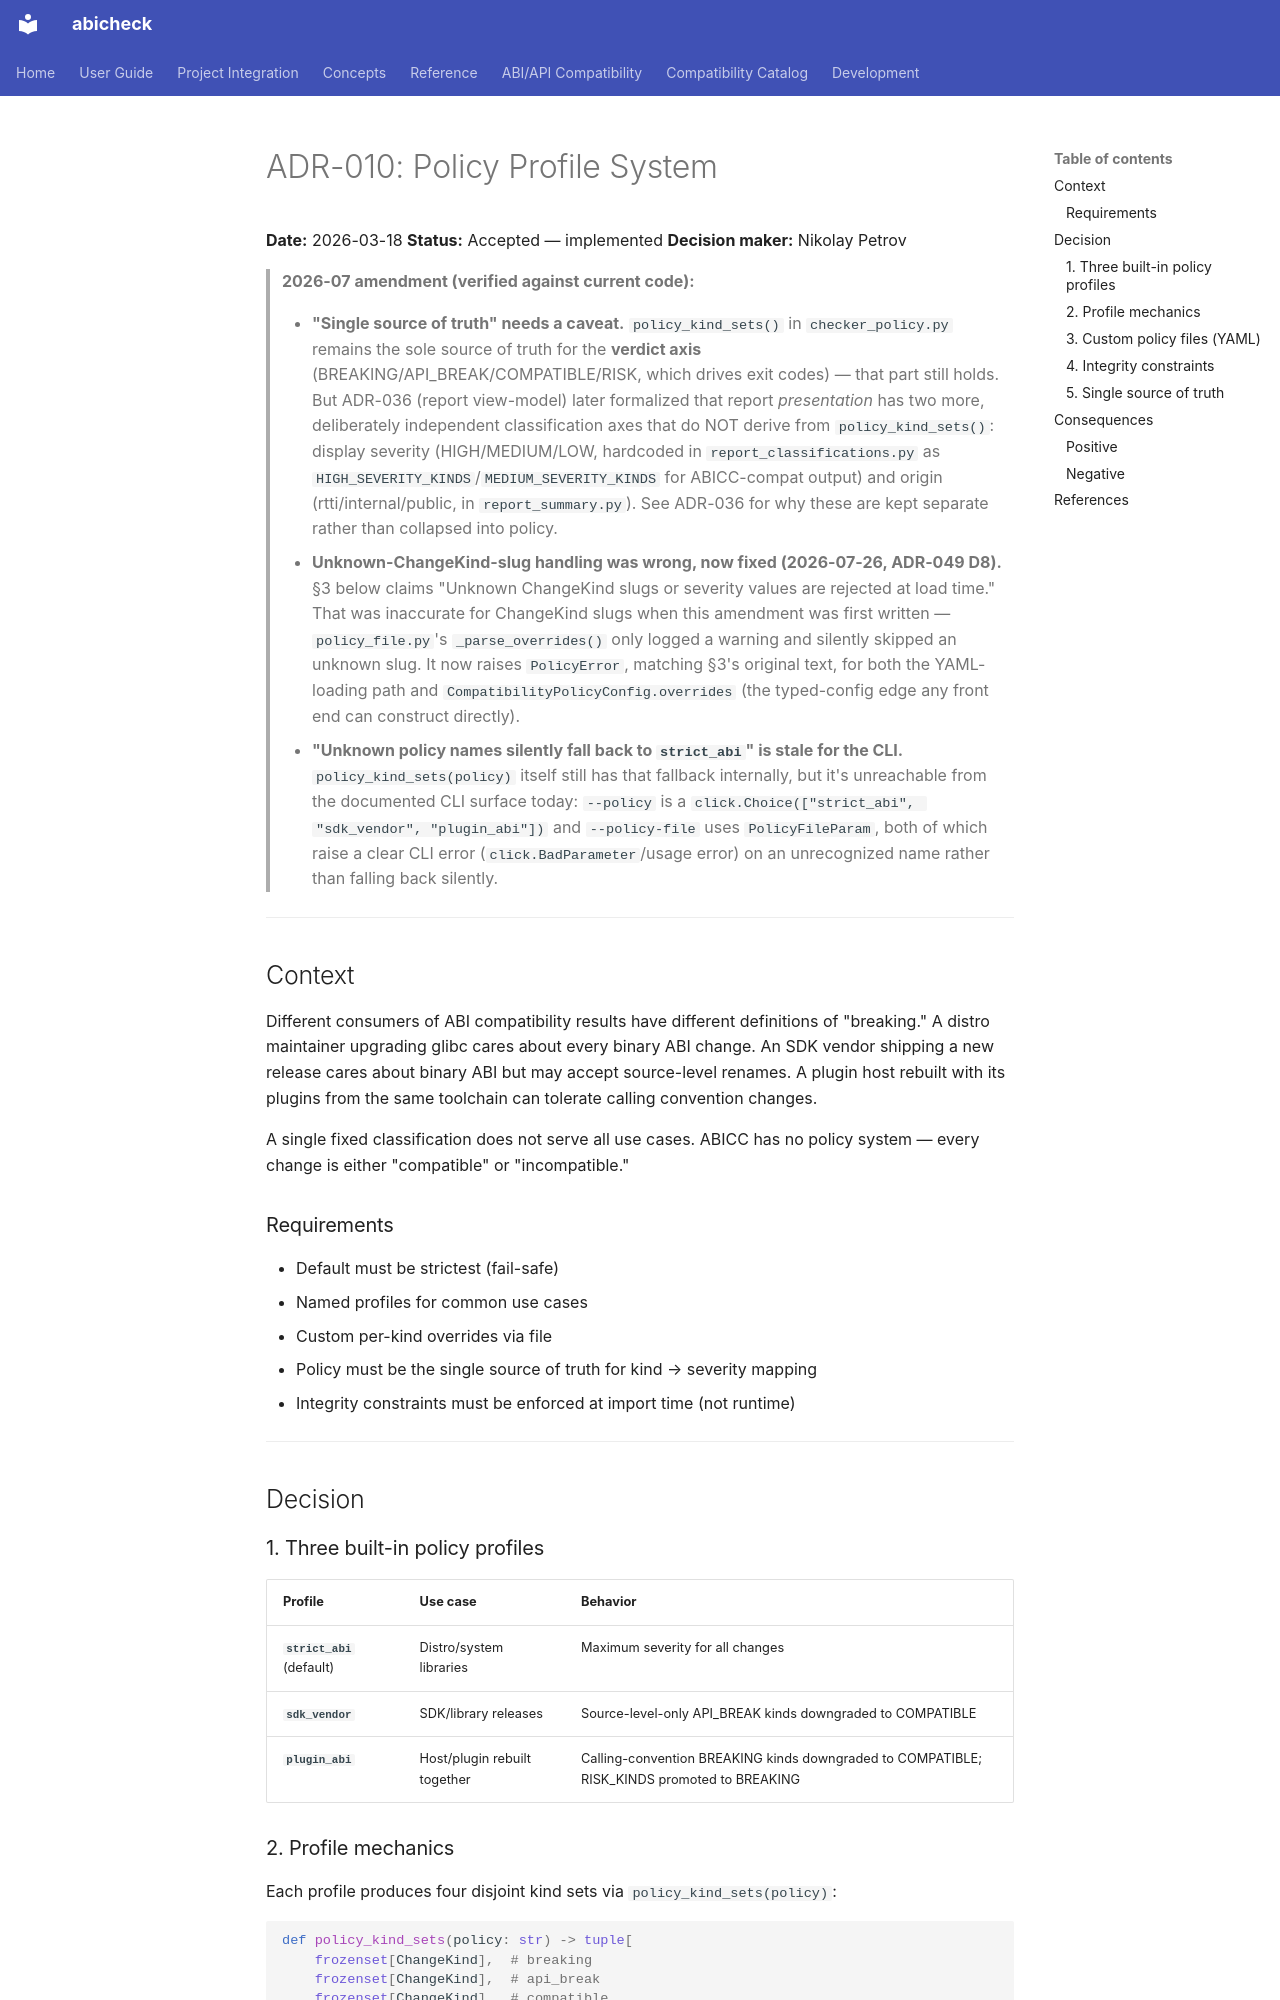

repository: abicheck/abicheck · page: contribute/adr/010-policy-profile-system/index.html · generator: mkdocs

# ADR-010: Policy Profile System

**Date:** 2026-03-18
**Status:** Accepted — implemented
**Decision maker:** Nikolay Petrov

> **2026-07 amendment (verified against current code):**
>
> - **"Single source of truth" needs a caveat.** `policy_kind_sets()` in
>   `checker_policy.py` remains the sole source of truth for the **verdict
>   axis** (BREAKING/API_BREAK/COMPATIBLE/RISK, which drives exit codes) — that
>   part still holds. But ADR-036 (report view-model) later formalized that
>   report *presentation* has two more, deliberately independent classification
>   axes that do NOT derive from `policy_kind_sets()`: display severity
>   (HIGH/MEDIUM/LOW, hardcoded in `report_classifications.py` as
>   `HIGH_SEVERITY_KINDS`/`MEDIUM_SEVERITY_KINDS` for ABICC-compat output) and
>   origin (rtti/internal/public, in `report_summary.py`). See ADR-036 for why
>   these are kept separate rather than collapsed into policy.
> - **Unknown-ChangeKind-slug handling was wrong, now fixed (2026-07-26,
>   ADR-049 D8).** §3 below claims "Unknown ChangeKind slugs or severity
>   values are rejected at load time." That was inaccurate for ChangeKind
>   slugs when this amendment was first written — `policy_file.py`'s
>   `_parse_overrides()` only logged a warning and silently skipped an
>   unknown slug. It now raises `PolicyError`, matching §3's original text,
>   for both the YAML-loading path and `CompatibilityPolicyConfig.overrides`
>   (the typed-config edge any front end can construct directly).
> - **"Unknown policy names silently fall back to `strict_abi`" is stale for
>   the CLI.** `policy_kind_sets(policy)` itself still has that fallback
>   internally, but it's unreachable from the documented CLI surface today:
>   `--policy` is a `click.Choice(["strict_abi", "sdk_vendor", "plugin_abi"])`
>   and `--policy-file` uses `PolicyFileParam`, both of which raise a clear
>   CLI error (`click.BadParameter`/usage error) on an unrecognized name rather
>   than falling back silently.

---

## Context

Different consumers of ABI compatibility results have different definitions of
"breaking." A distro maintainer upgrading glibc cares about every binary ABI
change. An SDK vendor shipping a new release cares about binary ABI but may
accept source-level renames. A plugin host rebuilt with its plugins from the
same toolchain can tolerate calling convention changes.

A single fixed classification does not serve all use cases. ABICC has no
policy system — every change is either "compatible" or "incompatible."

### Requirements

- Default must be strictest (fail-safe)
- Named profiles for common use cases
- Custom per-kind overrides via file
- Policy must be the single source of truth for kind → severity mapping
- Integrity constraints must be enforced at import time (not runtime)

---

## Decision

### 1. Three built-in policy profiles

| Profile | Use case | Behavior |
|---------|----------|----------|
| **`strict_abi`** (default) | Distro/system libraries | Maximum severity for all changes |
| **`sdk_vendor`** | SDK/library releases | Source-level-only API_BREAK kinds downgraded to COMPATIBLE |
| **`plugin_abi`** | Host/plugin rebuilt together | Calling-convention BREAKING kinds downgraded to COMPATIBLE; RISK_KINDS promoted to BREAKING |
